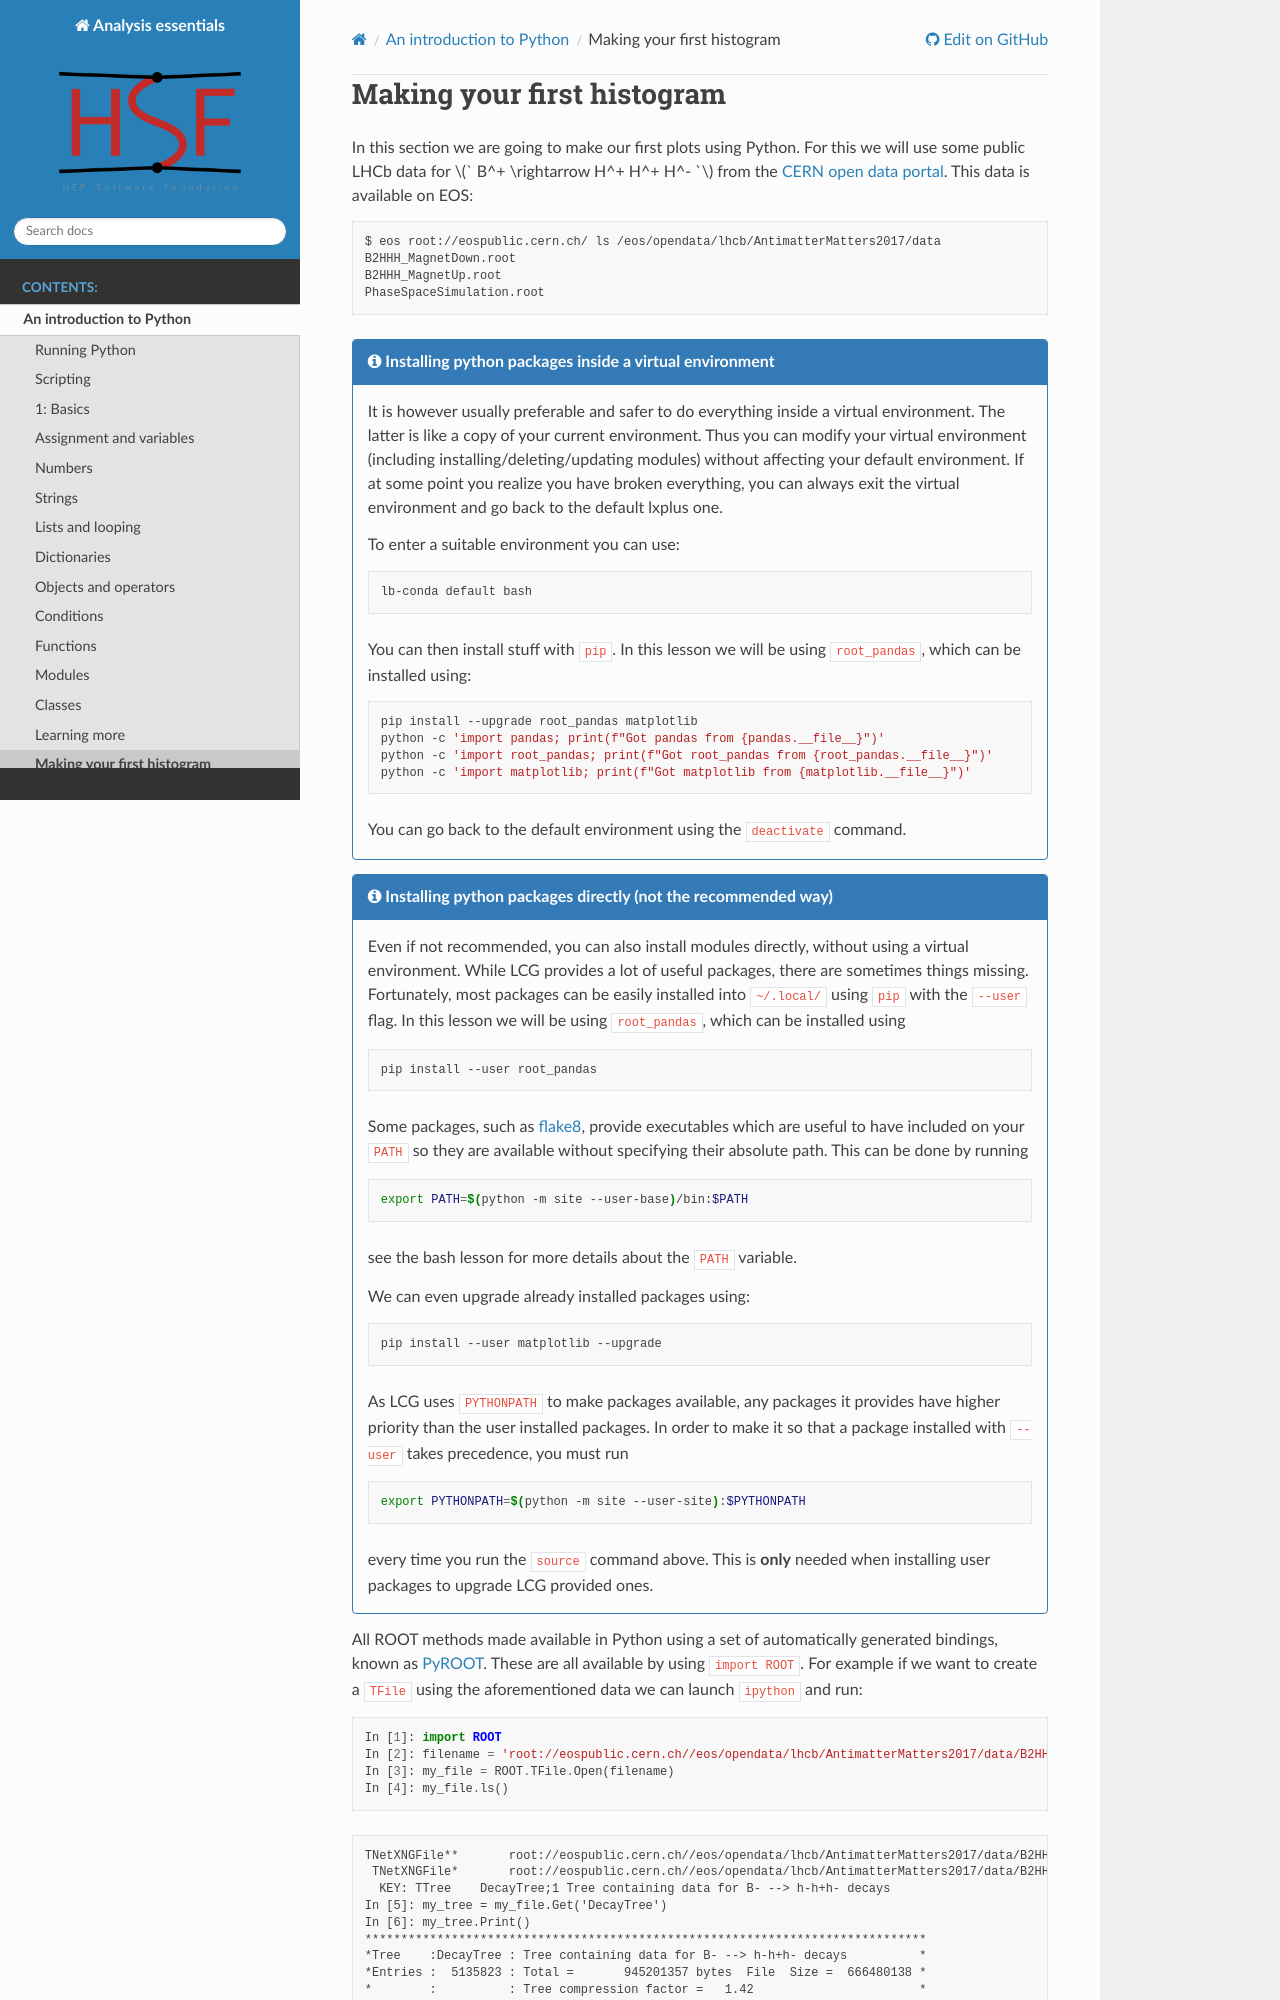

repository: hsf-training/analysis-essentials · page: python/first_histogram.html · generator: sphinx

# Making your first histogram

In this section we are going to make our first plots using Python. For this we
will use some public LHCb data for `$ B^+ \rightarrow H^+ H^+ H^-  $` from the
[CERN open data portal](http://opendata.cern.ch/?ln=en). This data is available
on EOS:

```bash
$ eos root://eospublic.cern.ch/ ls /eos/opendata/lhcb/AntimatterMatters2017/data
B2HHH_MagnetDown.root
B2HHH_MagnetUp.root
PhaseSpaceSimulation.root
```

{% callout "Installing python packages inside a virtual environment" %}


It is however usually preferable and safer to do everything inside a virtual environment.
The latter is like a copy of your current environment. Thus you can modify your virtual
environment (including installing/deleting/updating modules) without affecting your default
environment. If at some point you realize you have broken everything, you can always exit
the virtual environment and go back to the default lxplus one.

To enter a suitable environment you can use:

```bash
lb-conda default bash
```

You can then install stuff with `pip`. In this lesson we will be using
[`root_pandas`](https://github.com/scikit-hep/root_pandas), which can
be installed using:

```bash
pip install --upgrade root_pandas matplotlib
python -c 'import pandas; print(f"Got pandas from {pandas.__file__}")'
python -c 'import root_pandas; print(f"Got root_pandas from {root_pandas.__file__}")'
python -c 'import matplotlib; print(f"Got matplotlib from {matplotlib.__file__}")'
```

You can go back to the default environment using the `deactivate` command.

{% endcallout %}

{% callout "Installing python packages directly (not the recommended way)" %}

Even if not recommended, you can also install modules directly, without using a virtual environment.
While LCG provides a lot of useful packages, there are sometimes things missing.
Fortunately, most packages can be easily installed into `~/.local/` using `pip`
with the `--user` flag. In this lesson we will be using
[`root_pandas`](https://github.com/scikit-hep/root_pandas), which can
be installed using

```bash
pip install --user root_pandas
```

Some packages, such as [flake8](http://flake8.pycqa.org/), provide executables
which are useful to have included on your `PATH` so they are available without
specifying their absolute path. This can be done by running
```bash
export PATH=$(python -m site --user-base)/bin:$PATH
```
see the bash lesson for more details about the `PATH` variable.

We can even upgrade already installed packages using:
```bash
pip install --user matplotlib --upgrade
```
